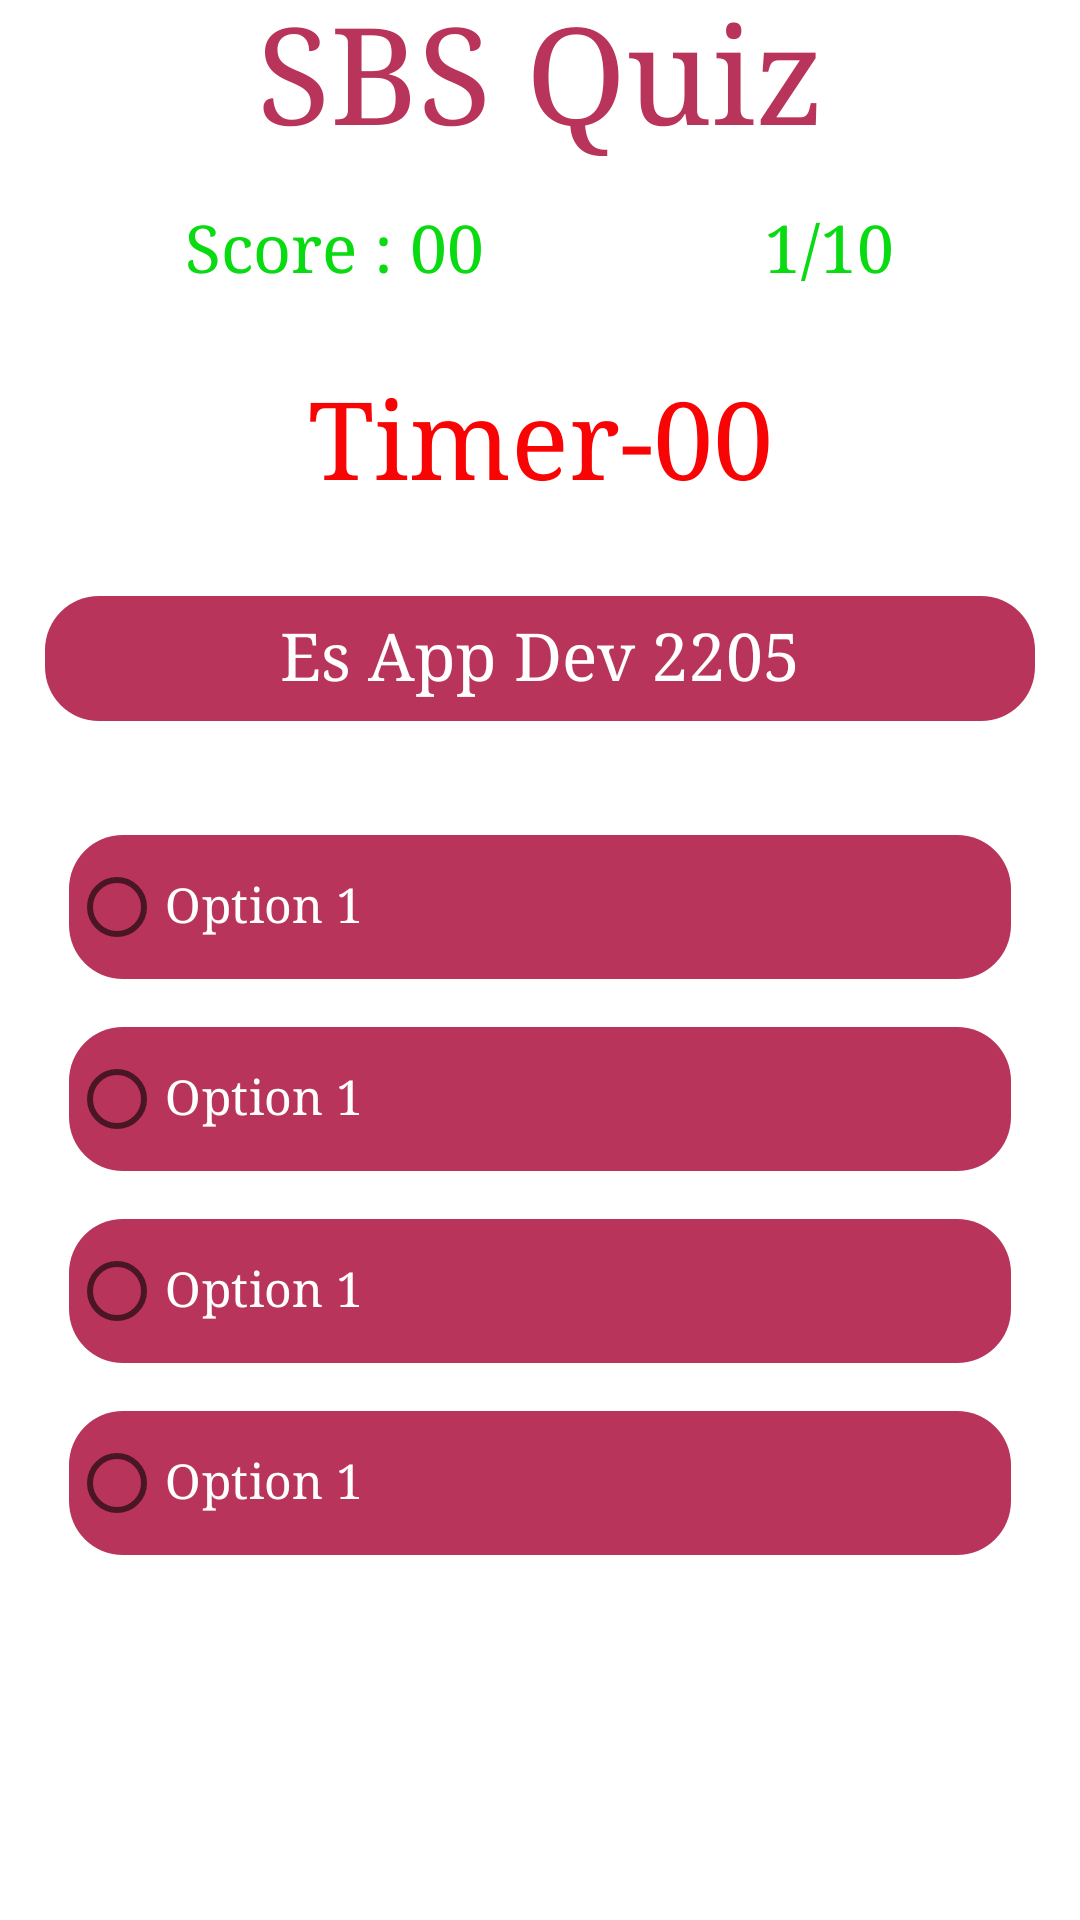

Layout XML and referenced resources for this Android screen:
<!-- AndroidManifest.xml: application theme Theme.QuizAppClass14 -->
<!-- res/layout/activity_quiz2.xml -->
<?xml version="1.0" encoding="utf-8"?>
<LinearLayout xmlns:android="http://schemas.android.com/apk/res/android"
    xmlns:app="http://schemas.android.com/apk/res-auto"
    xmlns:tools="http://schemas.android.com/tools"
    android:layout_width="match_parent"
    android:layout_height="match_parent"
    android:orientation="vertical"
    tools:context=".Quiz_2">

    <TextView
        android:layout_width="match_parent"
        android:layout_height="wrap_content"
        android:fontFamily="serif"
        android:includeFontPadding="false"
        android:text="SBS Quiz"
        android:textAppearance="@style/TextAppearance.Material3.DisplayMedium"
        android:textAlignment="center"
        android:textColor="#B9345A"/>

    <LinearLayout
        android:layout_width="match_parent"
        android:layout_height="wrap_content"
        android:layout_margin="15dp"
        android:gravity="center">

        <TextView
            android:id="@+id/scoreTV"
            android:layout_width="wrap_content"
            android:layout_height="wrap_content"
            android:text="Score : 00"
            android:layout_weight="1"
            android:fontFamily="serif"
            android:textAppearance="@style/TextAppearance.Material3.TitleLarge"
            android:gravity="center"
            android:textColor="@color/Green"/>

        <TextView
            android:id="@+id/countTV"
            android:layout_width="wrap_content"
            android:layout_height="wrap_content"
            android:text="1/10"
            android:layout_weight="1"
            android:fontFamily="serif"
            android:textAppearance="@style/TextAppearance.Material3.TitleLarge"
            android:gravity="center"
            android:textColor="@color/Green"/>


    </LinearLayout>

    <TextView
        android:id="@+id/timerTextView"
        android:layout_width="match_parent"
        android:layout_height="wrap_content"
        android:layout_margin="15dp"
        android:text="Timer-00"
        android:textColor="@color/red"
        android:textAlignment="center"
        android:fontFamily="serif"
        android:textAppearance="@style/TextAppearance.Material3.DisplaySmall"
        android:includeFontPadding="false"/>

    <TextView
        android:id="@+id/questionTV"
        android:layout_width="match_parent"
        android:layout_height="wrap_content"
        android:text="Es App Dev 2205"
        android:textAppearance="@style/TextAppearance.Material3.TitleLarge"
        android:fontFamily="serif"
        android:background="@drawable/button_design"
        android:textAlignment="center"
        android:includeFontPadding="false"
        android:padding="8dp"
        android:textColor="@color/white"
        android:layout_margin="15dp"/>

    <RadioGroup
        android:id="@+id/quizGroup"
        android:layout_width="match_parent"
        android:layout_height="wrap_content"
        android:layout_margin="15dp"
        android:orientation="vertical">

        <RadioButton
            android:id="@+id/option1"
            android:layout_width="match_parent"
            android:layout_height="wrap_content"
            android:text="Option 1"
            android:fontFamily="serif"
            android:textAppearance="@style/TextAppearance.Material3.TitleMedium"
            android:background="@drawable/button_design"
            android:includeFontPadding="false"
            android:textColor="@color/white"
            android:layout_margin="8dp"/>

        <RadioButton
            android:id="@+id/option2"
            android:layout_width="match_parent"
            android:layout_height="wrap_content"
            android:text="Option 1"
            android:fontFamily="serif"
            android:textAppearance="@style/TextAppearance.Material3.TitleMedium"
            android:background="@drawable/button_design"
            android:includeFontPadding="false"
            android:textColor="@color/white"
            android:layout_margin="8dp"/>

        <RadioButton
            android:id="@+id/option3"
            android:layout_width="match_parent"
            android:layout_height="wrap_content"
            android:text="Option 1"
            android:fontFamily="serif"
            android:textAppearance="@style/TextAppearance.Material3.TitleMedium"
            android:background="@drawable/button_design"
            android:includeFontPadding="false"
            android:textColor="@color/white"
            android:layout_margin="8dp"/>

        <RadioButton
            android:id="@+id/option4"
            android:layout_width="match_parent"
            android:layout_height="wrap_content"
            android:text="Option 1"
            android:fontFamily="serif"
            android:textAppearance="@style/TextAppearance.Material3.TitleMedium"
            android:background="@drawable/button_design"
            android:includeFontPadding="false"
            android:textColor="@color/white"
            android:layout_margin="8dp"/>


    </RadioGroup>


    <androidx.appcompat.widget.AppCompatButton
        android:id="@+id/nextBTN"
        android:layout_width="match_parent"
        android:layout_height="wrap_content"
        android:layout_margin="50dp"
        android:background="@drawable/button_design"
        android:text="Next Button"
        android:fontFamily="serif"
        android:textAppearance="@style/TextAppearance.Material3.TitleLarge"
        android:textColor="@color/white"
        android:includeFontPadding="false"/>





</LinearLayout>
<!-- resources referenced by this layout -->
<resources>
  <color name="Green">#09DA11</color>
  <color name="red">#F90404</color>
  <color name="white">#FFFFFFFF</color>
  <!-- drawable button_design (drawable) -->
  <?xml version="1.0" encoding="utf-8"?>
  <shape xmlns:android="http://schemas.android.com/apk/res/android">
  
      <solid
          android:color="#B9345A"/>
      <corners android:radius="18dp"/>
  </shape>
  <style name="Theme.QuizAppClass14" parent="Theme.MaterialComponents.DayNight.DarkActionBar">
          
          <item name="colorPrimary">@color/purple_500</item>
          <item name="colorPrimaryVariant">@color/purple_700</item>
          <item name="colorOnPrimary">@color/white</item>
          
          <item name="colorSecondary">@color/teal_200</item>
          <item name="colorSecondaryVariant">@color/teal_700</item>
          <item name="colorOnSecondary">@color/black</item>
          
          <item name="android:statusBarColor">?attr/colorPrimaryVariant</item>
          
      </style>
  <color name="purple_500">#FF6200EE</color>
  <color name="purple_700">#FF3700B3</color>
  <color name="teal_200">#FF03DAC5</color>
  <color name="teal_700">#FF018786</color>
  <color name="black">#FF000000</color>
</resources>
